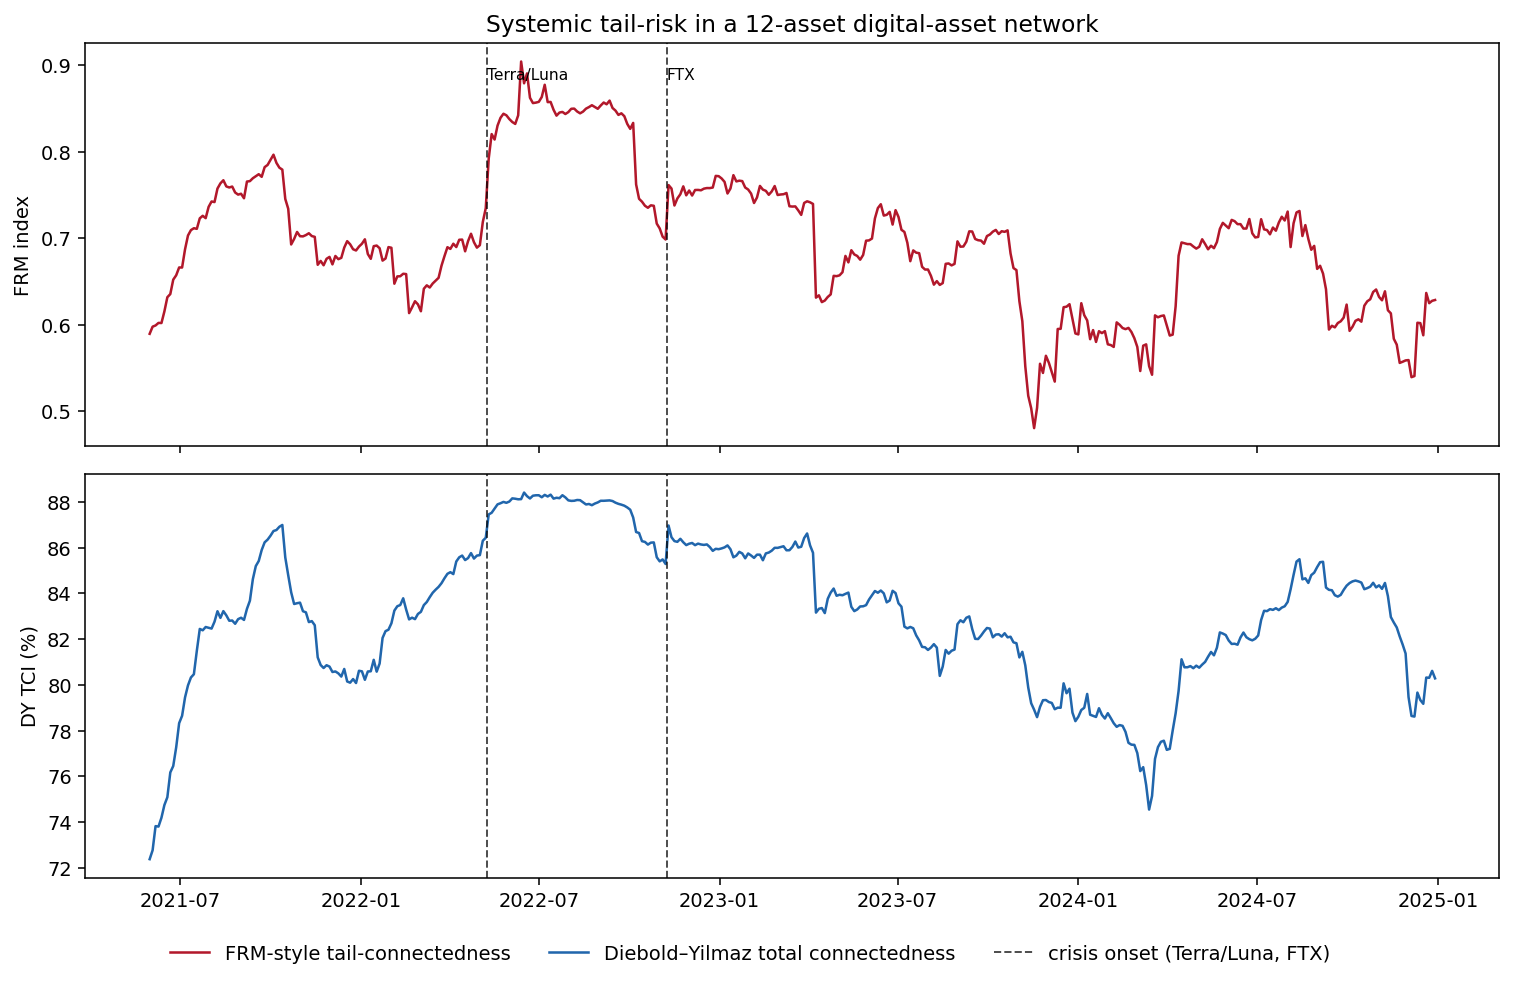

The data file committed next to this chart (first rows):
, FRM, DY_TCI, FRM_z, DY_z
2021-05-31, 0.5897, 72.37, -1.344, -3.333
2021-06-03, 0.5979, 72.76, -1.242, -3.213
2021-06-06, 0.5993, 73.82, -1.224, -2.886
2021-06-09, 0.6023, 73.8, -1.188, -2.892
2021-06-12, 0.6021, 74.19, -1.189, -2.772
2021-06-15, 0.6155, 74.74, -1.022, -2.601
2021-06-18, 0.6319, 75.08, -0.8186, -2.496
2021-06-21, 0.6356, 76.17, -0.7733, -2.16
2021-06-24, 0.6522, 76.45, -0.5659, -2.073
2021-06-27, 0.6573, 77.27, -0.5033, -1.82
2021-06-30, 0.6663, 78.33, -0.3908, -1.494
2021-07-03, 0.6662, 78.65, -0.3918, -1.394
2021-07-06, 0.6873, 79.45, -0.13, -1.145
2021-07-09, 0.7032, 79.98, 0.06855, -0.9829
2021-07-12, 0.7094, 80.33, 0.1457, -0.8757
2021-07-15, 0.7116, 80.47, 0.173, -0.8318
2021-07-18, 0.7109, 81.49, 0.1643, -0.5143
2021-07-21, 0.7231, 82.45, 0.3154, -0.2193
2021-07-24, 0.726, 82.39, 0.3515, -0.2376
2021-07-27, 0.7233, 82.53, 0.3178, -0.1932
2021-07-30, 0.7363, 82.5, 0.4802, -0.2045
2021-08-02, 0.7425, 82.46, 0.5573, -0.2145
2021-08-05, 0.7418, 82.77, 0.5489, -0.121
2021-08-08, 0.7574, 83.22, 0.7432, 0.02004
2021-08-11, 0.7634, 82.93, 0.8178, -0.06998
2021-08-14, 0.767, 83.23, 0.8625, 0.0215
2021-08-17, 0.7599, 83.04, 0.7739, -0.03575
2021-08-20, 0.7587, 82.81, 0.7586, -0.1084
2021-08-23, 0.7598, 82.82, 0.7718, -0.1054
2021-08-26, 0.7529, 82.68, 0.6863, -0.1494
2021-08-29, 0.7505, 82.88, 0.6561, -0.08701
2021-09-01, 0.7514, 82.94, 0.6685, -0.06794
2021-09-04, 0.7462, 82.84, 0.6036, -0.09748
2021-09-07, 0.7656, 83.33, 0.844, 0.05205
2021-09-10, 0.766, 83.68, 0.8497, 0.1623
2021-09-13, 0.7694, 84.63, 0.8913, 0.4535
2021-09-16, 0.7717, 85.2, 0.9209, 0.6306
2021-09-19, 0.774, 85.42, 0.9493, 0.6999
2021-09-22, 0.771, 85.9, 0.9118, 0.848
2021-09-25, 0.7822, 86.24, 1.051, 0.9519
2021-09-28, 0.7847, 86.36, 1.082, 0.9883
2021-10-01, 0.7907, 86.53, 1.157, 1.042
2021-10-04, 0.7966, 86.73, 1.23, 1.105
2021-10-07, 0.7871, 86.78, 1.112, 1.118
2021-10-10, 0.7816, 86.92, 1.043, 1.162
2021-10-13, 0.7793, 87, 1.015, 1.187
2021-10-16, 0.7454, 85.58, 0.5938, 0.7475
2021-10-19, 0.7341, 84.8, 0.4526, 0.5064
2021-10-22, 0.6929, 84.05, -0.05997, 0.2759
2021-10-25, 0.6992, 83.54, 0.01895, 0.118
2021-10-28, 0.7073, 83.57, 0.1193, 0.1285
2021-10-31, 0.7024, 83.6, 0.05823, 0.1363
2021-11-03, 0.7022, 83.22, 0.05583, 0.02042
2021-11-06, 0.7037, 83.17, 0.07453, 0.004875
2021-11-09, 0.7058, 82.75, 0.1008, -0.1267
2021-11-12, 0.7026, 82.79, 0.06038, -0.1135
2021-11-15, 0.7016, 82.61, 0.04893, -0.1691
2021-11-18, 0.6694, 81.21, -0.3526, -0.6037
2021-11-21, 0.6738, 80.87, -0.2973, -0.7072
2021-11-24, 0.6688, 80.74, -0.3592, -0.7476
... 377 more rows
